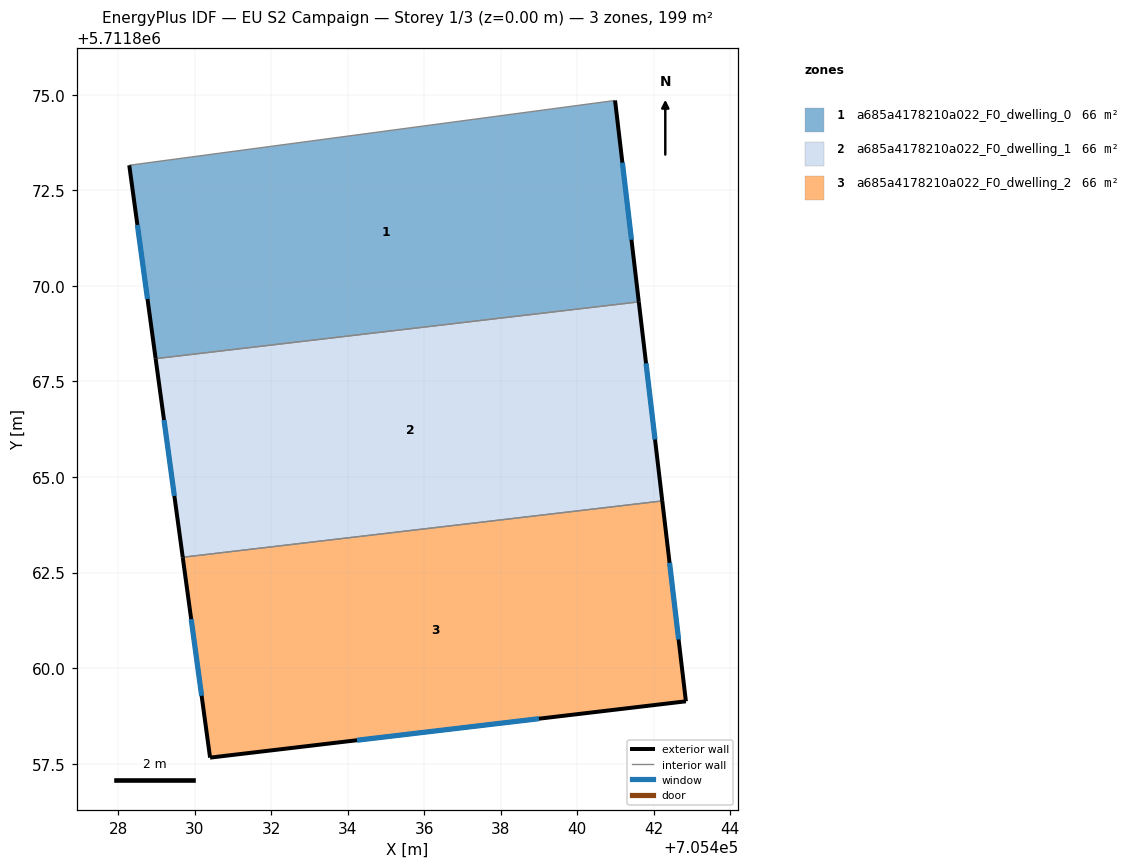
=== STOREY PLAN SPEC (per zone: floor XY polygon, exterior-wall plan segments, windows/doors) ===
zone 1: a685a4178210a022_F0_dwelling_0  (66.5 m²)
  floor: (705440.99, 5711874.85) (705441.61, 5711869.58) (705428.97, 5711868.09) (705428.28, 5711873.15)
  exterior wall: (705428.28, 5711873.15) – (705428.97, 5711868.09)  [5.1 m]
    window: (705428.50, 5711871.59) – (705428.76, 5711869.66)  [2.2 m²]
  exterior wall: (705441.61, 5711869.58) – (705440.99, 5711874.85)  [5.3 m]
    window: (705441.42, 5711871.21) – (705441.18, 5711873.22)  [2.3 m²]
  interior walls: 2
zone 2: a685a4178210a022_F0_dwelling_1  (66.5 m²)
  floor: (705441.61, 5711869.58) (705442.22, 5711864.37) (705429.68, 5711862.90) (705428.97, 5711868.09)
  exterior wall: (705428.97, 5711868.09) – (705429.68, 5711862.90)  [5.2 m]
    window: (705429.19, 5711866.49) – (705429.46, 5711864.50)  [2.3 m²]
  exterior wall: (705442.22, 5711864.37) – (705441.61, 5711869.58)  [5.2 m]
    window: (705442.04, 5711865.98) – (705441.80, 5711867.97)  [2.3 m²]
  interior walls: 2
zone 3: a685a4178210a022_F0_dwelling_2  (66.5 m²)
  floor: (705442.22, 5711864.37) (705442.84, 5711859.13) (705430.40, 5711857.66) (705429.68, 5711862.90)
  exterior wall: (705430.40, 5711857.66) – (705442.84, 5711859.13)  [12.5 m]
    window: (705434.24, 5711858.11) – (705439.00, 5711858.68)  [5.5 m²]
  exterior wall: (705429.68, 5711862.90) – (705430.40, 5711857.66)  [5.3 m]
    window: (705429.90, 5711861.28) – (705430.18, 5711859.28)  [2.3 m²]
  exterior wall: (705442.84, 5711859.13) – (705442.22, 5711864.37)  [5.3 m]
    window: (705442.65, 5711860.75) – (705442.42, 5711862.75)  [2.3 m²]
  interior walls: 1

=== DERIVED (storey summary) ===
Building: EU S2 Campaign
Storey: 1 of 3  (floor level z = 0.00 m)
Storey gross floor area: 199.4 m²
Zones on this storey: 3
  - a685a4178210a022_F0_dwelling_0: floor 66.5 m²; exterior wall 10.4 m (31.2 m²); 2 window(s) 4.6 m²; WWR 14.6%
  - a685a4178210a022_F0_dwelling_1: floor 66.5 m²; exterior wall 10.5 m (31.5 m²); 2 window(s) 4.6 m²; WWR 14.6%
  - a685a4178210a022_F0_dwelling_2: floor 66.5 m²; exterior wall 23.1 m (69.3 m²); 3 window(s) 10.1 m²; WWR 14.6%
Zone adjacency (shared interzone walls):
  - a685a4178210a022_F0_dwelling_0 ↔ a685a4178210a022_F0_dwelling_1
  - a685a4178210a022_F0_dwelling_1 ↔ a685a4178210a022_F0_dwelling_2